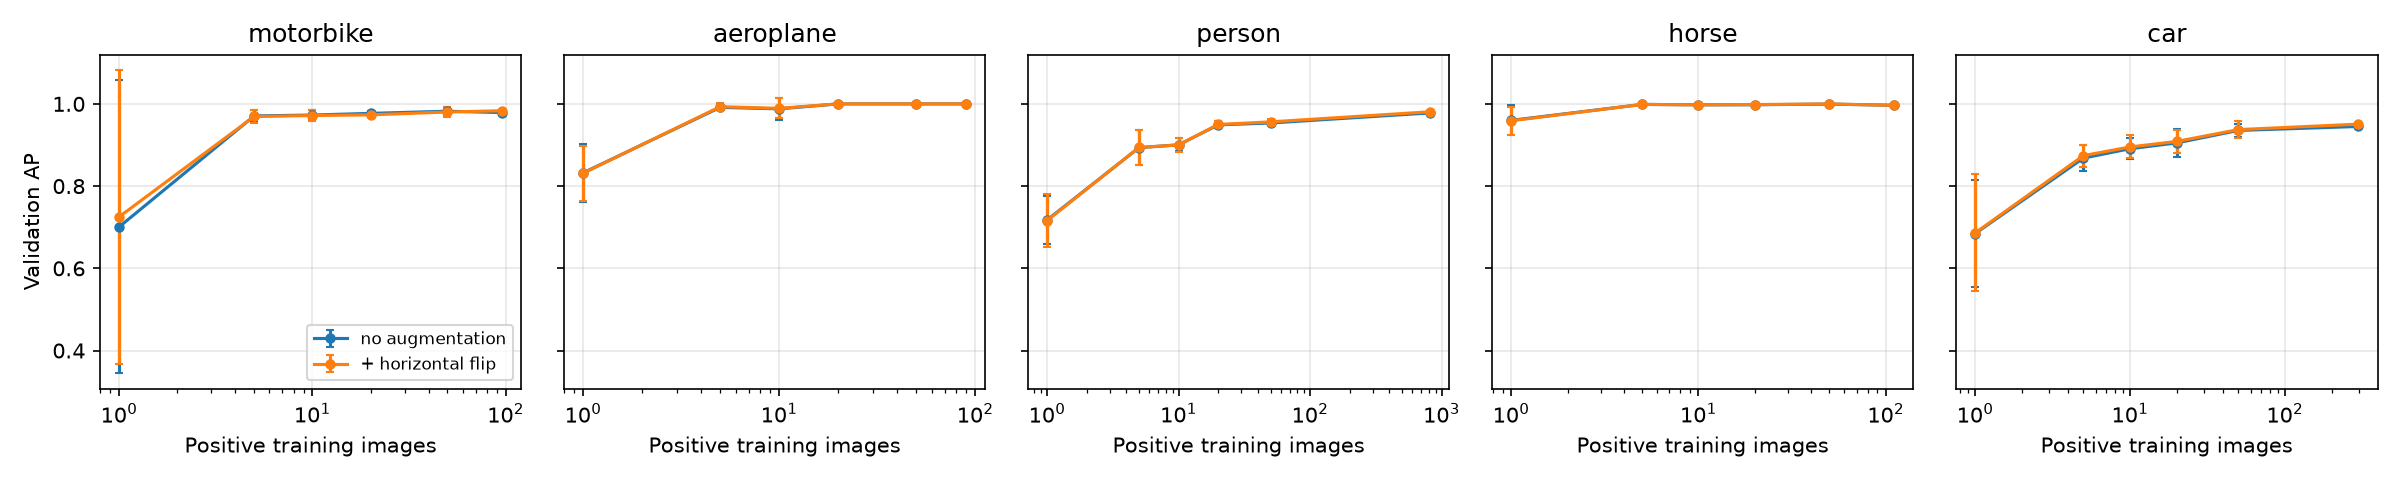

Data behind this chart, as committed beside it:
category, num_pos, all_pos, seed, aug, ap_val
motorbike, 1, False, 0, none, 0.8929
motorbike, 1, False, 0, flip, 0.9009
motorbike, 1, False, 1, none, 0.9363
motorbike, 1, False, 1, flip, 0.9397
motorbike, 1, False, 2, none, 0.1045
motorbike, 1, False, 2, flip, 0.1078
motorbike, 1, False, 3, none, 0.6337
motorbike, 1, False, 3, flip, 0.7177
motorbike, 1, False, 4, none, 0.9359
motorbike, 1, False, 4, flip, 0.9593
motorbike, 5, False, 0, none, 0.9568
motorbike, 5, False, 0, flip, 0.9581
motorbike, 5, False, 1, none, 0.9708
motorbike, 5, False, 1, flip, 0.9671
motorbike, 5, False, 2, none, 0.9677
motorbike, 5, False, 2, flip, 0.964
motorbike, 5, False, 3, none, 0.9617
motorbike, 5, False, 3, flip, 0.9609
motorbike, 5, False, 4, none, 0.9966
motorbike, 5, False, 4, flip, 0.9968
motorbike, 10, False, 0, none, 0.9624
motorbike, 10, False, 0, flip, 0.9622
motorbike, 10, False, 1, none, 0.9877
motorbike, 10, False, 1, flip, 0.9896
motorbike, 10, False, 2, none, 0.9621
motorbike, 10, False, 2, flip, 0.9586
motorbike, 10, False, 3, none, 0.9714
motorbike, 10, False, 3, flip, 0.9682
motorbike, 10, False, 4, none, 0.9806
motorbike, 10, False, 4, flip, 0.9796
motorbike, 20, False, 0, none, 0.9783
motorbike, 20, False, 0, flip, 0.9735
motorbike, 20, False, 1, none, 0.9821
motorbike, 20, False, 1, flip, 0.9821
motorbike, 20, False, 2, none, 0.9799
motorbike, 20, False, 2, flip, 0.9764
motorbike, 20, False, 3, none, 0.9718
motorbike, 20, False, 3, flip, 0.97
motorbike, 20, False, 4, none, 0.9723
motorbike, 20, False, 4, flip, 0.965
motorbike, 50, False, 0, none, 0.9793
motorbike, 50, False, 0, flip, 0.9709
motorbike, 50, False, 1, none, 0.9954
motorbike, 50, False, 1, flip, 0.9968
motorbike, 50, False, 2, none, 0.9804
motorbike, 50, False, 2, flip, 0.9806
motorbike, 50, False, 3, none, 0.9705
motorbike, 50, False, 3, flip, 0.9691
motorbike, 50, False, 4, none, 0.9854
motorbike, 50, False, 4, flip, 0.984
motorbike, 96, True, 0, none, 0.9788
motorbike, 96, True, 0, flip, 0.9833
aeroplane, 1, False, 0, none, 0.8922
aeroplane, 1, False, 0, flip, 0.8856
aeroplane, 1, False, 1, none, 0.8294
aeroplane, 1, False, 1, flip, 0.8336
aeroplane, 1, False, 2, none, 0.8907
aeroplane, 1, False, 2, flip, 0.9021
aeroplane, 1, False, 3, none, 0.7174
aeroplane, 1, False, 3, flip, 0.7374
... 200 more rows
